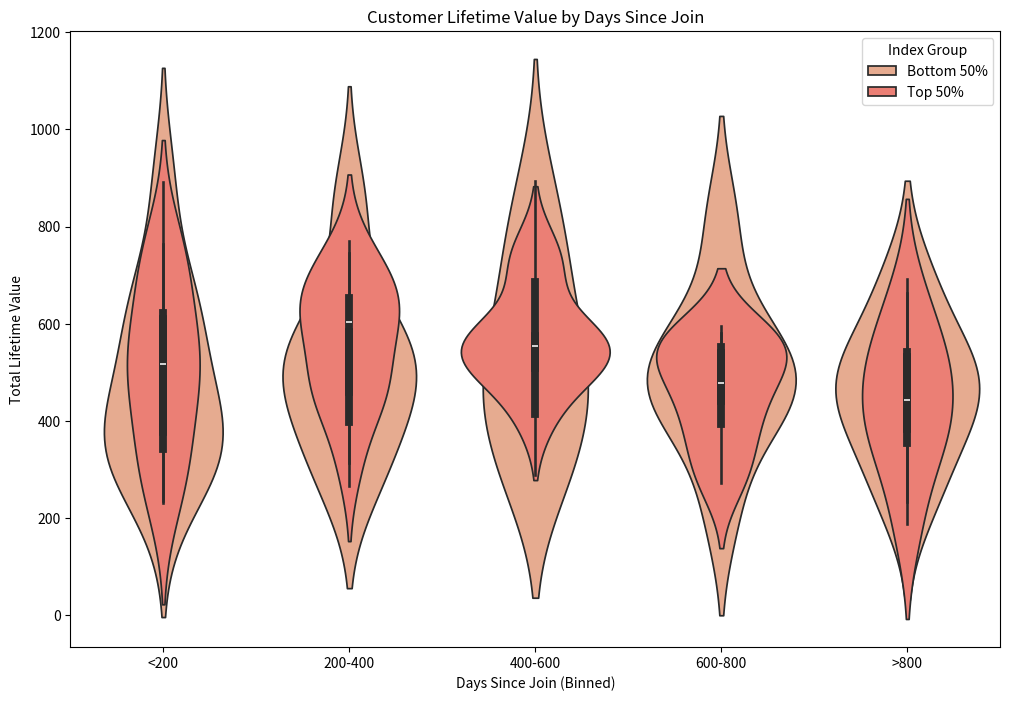

The script that saved this image:
import seaborn as sns
import matplotlib.pyplot as plt
import numpy as np
import pandas as pd

def generate_data(num_samples=100):
    np.random.seed(10)
    customer_index = np.arange(num_samples)
    customer_days_since_join = np.random.randint(1, 1000, size=num_samples)
    customer_total_lifetime_value = np.random.normal(loc=500, scale=150, size=num_samples)
    df = pd.DataFrame({
        'customer_index': customer_index,
        'customer_days_since_join': customer_days_since_join,
        'customer_total_lifetime_value': customer_total_lifetime_value
    })
    df['days_since_join_bins'] = pd.cut(df['customer_days_since_join'], bins=[0, 200, 400, 600, 800, 1000], labels=['<200', '200-400', '400-600', '600-800', '>800'])
    df['index_group'] = np.where(df['customer_index'] < np.percentile(df['customer_index'], 50), 'Bottom 50%', 'Top 50%')
    return df

def plot_violin(df):
    palette_days = {
        '<200': "#FF6F61",      # Light lips
        '200-400': "#F4A582",   # Light skin
        '400-600': "#8B0000",   # Dark lips
        '600-800': "#D2691E",   # Dark skin
        '>800': "#A52A2A"       # Medium dark
    }
    palette_index = {
        'Bottom 50%': "#F4A582",  # Cornflower blue
        'Top 50%': "#FF6F61"      # Tomato
    }
    palette_combined = {**palette_days, **palette_index}
    plt.figure(figsize=(12, 8))
    sns.violinplot(x='days_since_join_bins', y='customer_total_lifetime_value', hue='index_group', data=df, dodge=False, palette=palette_combined)
    plt.xlabel('Days Since Join (Binned)')
    plt.ylabel('Total Lifetime Value')
    plt.title('Customer Lifetime Value by Days Since Join')
    plt.legend(title='Index Group')
    plt.show()

if __name__ == "__main__":
    df = generate_data()
    plot_violin(df)
